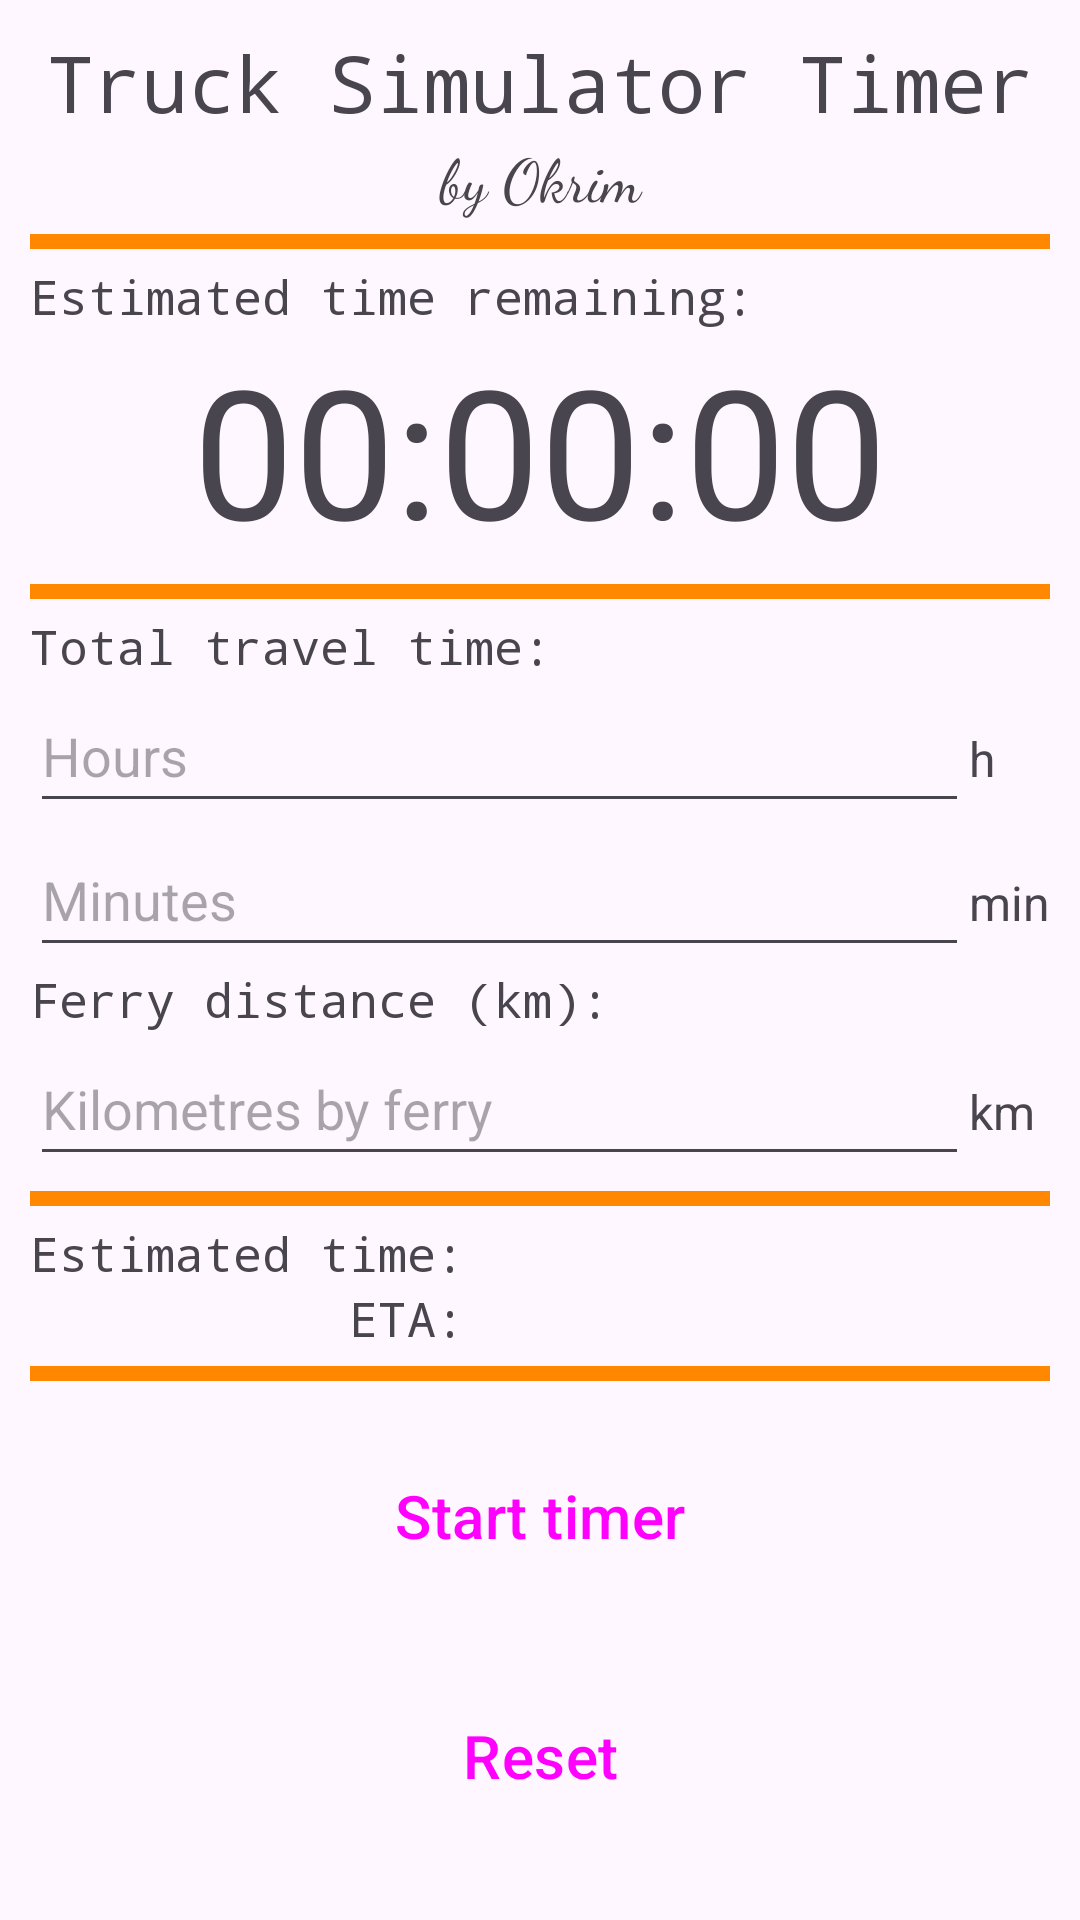

Produce the Android XML layout that renders to this screen, including the resource entries it uses.
<!-- AndroidManifest.xml: application theme Theme.TruckSimulatorTimer -->
<!-- res/layout/activity_main.xml -->
<?xml version="1.0" encoding="utf-8"?>
<androidx.constraintlayout.widget.ConstraintLayout xmlns:android="http://schemas.android.com/apk/res/android"
    xmlns:app="http://schemas.android.com/apk/res-auto"
    xmlns:tools="http://schemas.android.com/tools"
    android:layout_width="match_parent"
    android:layout_height="match_parent"
    tools:context=".MainActivity">

    <ScrollView
        android:layout_width="match_parent"
        android:layout_height="match_parent"
        tools:layout_editor_absoluteX="10dp"
        tools:layout_editor_absoluteY="10dp" >

        <LinearLayout
            android:layout_width="match_parent"
            android:layout_height="wrap_content"
            android:layout_margin="10sp"
            android:layout_marginStart="10dp"
            android:layout_marginTop="10dp"
            android:layout_marginEnd="9dp"
            android:layout_marginBottom="9dp"
            android:orientation="vertical">

            <TextView
                android:id="@+id/textViewTitle"
                android:layout_width="match_parent"
                android:layout_height="wrap_content"
                android:fontFamily="monospace"
                android:text="@string/title"
                android:textAlignment="center"
                android:textSize="26sp" />

            <TextView
                android:id="@+id/textViewSubTitle"
                android:layout_width="match_parent"
                android:layout_height="wrap_content"
                android:fontFamily="cursive"
                android:text="@string/sub_title"
                android:textAlignment="center"
                android:textSize="20sp" />

            <View
                android:id="@+id/divider1"
                android:layout_width="match_parent"
                android:layout_height="5dp"
                android:layout_marginTop="5dp"
                android:layout_marginBottom="5dp"
                android:background="@android:color/holo_orange_dark" />

            <TextView
                android:id="@+id/textViewTotalDistance2"
                android:layout_width="match_parent"
                android:layout_height="wrap_content"
                android:fontFamily="monospace"
                android:text="@string/time_remaining"
                android:textSize="16sp" />

            <TextView
                android:id="@+id/textViewTimer"
                android:layout_width="match_parent"
                android:layout_height="wrap_content"
                android:text="@string/timer_default"
                android:textAlignment="center"
                android:textSize="60sp" />

            <View
                android:id="@+id/divider2"
                android:layout_width="match_parent"
                android:layout_height="5dp"
                android:layout_marginTop="5dp"
                android:layout_marginBottom="5dp"
                android:background="@android:color/holo_orange_dark" />

            <TextView
                android:id="@+id/textViewTotalDistance"
                android:layout_width="match_parent"
                android:layout_height="wrap_content"
                android:fontFamily="monospace"
                android:text="@string/total_travel_time"
                android:textSize="16sp" />

            <TableLayout
                android:layout_width="match_parent"
                android:layout_height="wrap_content">

                <TableRow
                    android:layout_width="match_parent"
                    android:layout_height="match_parent">

                    <EditText
                        android:id="@+id/editTextTotalHours"
                        android:layout_width="match_parent"
                        android:layout_height="wrap_content"
                        android:layout_weight="1"
                        android:autofillHints="distance"
                        android:ems="10"
                        android:hint="@string/total_travel_time_hint_hour"
                        android:inputType="number"
                        android:minHeight="48dp"
                        tools:ignore="TextContrastCheck,VisualLintTextFieldSize" />

                    <TextView
                        android:id="@+id/textView65"
                        android:layout_width="wrap_content"
                        android:layout_height="wrap_content"
                        android:text="@string/hours"
                        android:textSize="16sp" />

                </TableRow>

                <TableRow
                    android:layout_width="match_parent"
                    android:layout_height="match_parent">

                    <EditText
                        android:id="@+id/editTextTotalMinutes"
                        android:layout_width="match_parent"
                        android:layout_height="wrap_content"
                        android:layout_weight="1"
                        android:autofillHints="distance"
                        android:ems="10"
                        android:hint="@string/total_travel_time_hint_minute"
                        android:inputType="number"
                        android:minHeight="48dp"
                        tools:ignore="TextContrastCheck,VisualLintTextFieldSize" />

                    <TextView
                        android:id="@+id/textView3"
                        android:layout_width="wrap_content"
                        android:layout_height="wrap_content"
                        android:text="@string/minutes"
                        android:textSize="16sp" />
                </TableRow>

                <TableRow
                    android:layout_width="match_parent"
                    android:layout_height="match_parent">

                    <TextView
                        android:id="@+id/textViewTotaFerrylDistance"
                        android:layout_width="match_parent"
                        android:layout_height="wrap_content"
                        android:fontFamily="monospace"
                        android:text="@string/ferry_distance"
                        android:textSize="16sp" />
                </TableRow>

                <TableRow
                    android:layout_width="match_parent"
                    android:layout_height="match_parent">

                    <EditText
                        android:id="@+id/editTextTFerryHour"
                        android:layout_width="match_parent"
                        android:layout_height="wrap_content"
                        android:layout_weight="1"
                        android:autofillHints="distance"
                        android:ems="10"
                        android:hint="@string/total_ferry_distance_hint"
                        android:inputType="number"
                        android:minHeight="48dp"
                        tools:ignore="TextContrastCheck,VisualLintTextFieldSize" />

                    <TextView
                        android:id="@+id/textView2"
                        android:layout_width="wrap_content"
                        android:layout_height="wrap_content"
                        android:text="@string/kilometres"
                        android:textSize="16sp" />
                </TableRow>

            </TableLayout>

            <View
                android:id="@+id/divider"
                android:layout_width="match_parent"
                android:layout_height="5dp"
                android:layout_marginTop="5dp"
                android:layout_marginBottom="5dp"
                android:background="@android:color/holo_orange_dark" />

            <TableLayout
                android:layout_width="match_parent"
                android:layout_height="match_parent">

                <TableRow
                    android:layout_width="match_parent"
                    android:layout_height="match_parent">

                    <TextView
                        android:id="@+id/textViewEstimatedTime"
                        android:layout_width="match_parent"
                        android:layout_height="wrap_content"
                        android:fontFamily="monospace"
                        android:text="@string/estimated_time"
                        android:textAlignment="viewEnd"
                        android:textSize="16sp" />

                    <TextView
                        android:id="@+id/textViewEstimatedTimeValue"
                        android:layout_width="match_parent"
                        android:layout_height="wrap_content"
                        android:textAlignment="viewStart"
                        android:textSize="16sp" />
                </TableRow>

                <TableRow
                    android:layout_width="match_parent"
                    android:layout_height="match_parent">

                    <TextView
                        android:id="@+id/textViewETA"
                        android:layout_width="match_parent"
                        android:layout_height="wrap_content"
                        android:fontFamily="monospace"
                        android:text="@string/eta"
                        android:textAlignment="viewEnd"
                        android:textSize="16sp" />

                    <TextView
                        android:id="@+id/textViewETAValue"
                        android:layout_width="wrap_content"
                        android:layout_height="wrap_content"
                        android:textAlignment="viewStart"
                        android:textSize="16sp" />
                </TableRow>
            </TableLayout>

            <View
                android:id="@+id/divider3"
                android:layout_width="match_parent"
                android:layout_height="5dp"
                android:layout_marginTop="5dp"
                android:layout_marginBottom="5dp"
                android:background="@android:color/holo_orange_dark" />

            <Button
                android:id="@+id/buttonStartTimer"
                style="@style/Widget.Material3.Button"
                android:layout_width="match_parent"
                android:layout_height="80dp"
                android:backgroundTint="@android:color/holo_green_dark"
                android:text="@string/timer_start"
                android:textSize="20sp"
                app:cornerRadius="10dp"
                tools:ignore="VisualLintButtonSize" />

            <Button
                android:id="@+id/buttonAddOneMin"
                android:layout_width="match_parent"
                android:layout_height="wrap_content"
                android:text="@string/add_one_min"
                android:visibility="gone"
                app:cornerRadius="5dp" />

            <Button
                android:id="@+id/buttonStopTimer"
                style="@style/Widget.Material3.Button"
                android:layout_width="match_parent"
                android:layout_height="80dp"
                android:backgroundTint="@android:color/holo_red_light"
                android:text="@string/timer_stop"
                android:textSize="20sp"
                android:visibility="gone"
                app:cornerRadius="10dp"
                tools:ignore="VisualLintButtonSize" />

            <Button
                android:id="@+id/buttonReset"
                style="@style/Widget.Material3.Button"
                android:layout_width="match_parent"
                android:layout_height="80dp"
                android:backgroundTint="@android:color/holo_orange_dark"
                android:text="@string/reset"
                android:textSize="20sp"
                app:cornerRadius="10dp"
                tools:ignore="TextContrastCheck,VisualLintButtonSize" />

        </LinearLayout>
    </ScrollView>

</androidx.constraintlayout.widget.ConstraintLayout>
<!-- resources referenced by this layout -->
<resources>
  <string name="add_one_min">+1 MIN</string>
  <string name="estimated_time">Estimated time:</string>
  <string name="eta">ETA:</string>
  <string name="ferry_distance">Ferry distance (km):</string>
  <string name="hours">h</string>
  <string name="kilometres">km</string>
  <string name="minutes">min</string>
  <string name="reset">Reset</string>
  <string name="sub_title">by Okrim</string>
  <string name="time_remaining">Estimated time remaining:</string>
  <string name="timer_default">00:00:00</string>
  <string name="timer_start">Start timer</string>
  <string name="timer_stop">Stop timer</string>
  <string name="title">Truck Simulator Timer</string>
  <string name="total_ferry_distance_hint">Kilometres by ferry</string>
  <string name="total_travel_time">Total travel time:</string>
  <string name="total_travel_time_hint_hour">Hours</string>
  <string name="total_travel_time_hint_minute">Minutes</string>
  <style name="Theme.TruckSimulatorTimer" parent="Base.Theme.TruckSimulatorTimer" />
  <style name="Base.Theme.TruckSimulatorTimer" parent="Theme.Material3.DayNight.NoActionBar">
          
          
      </style>
</resources>
